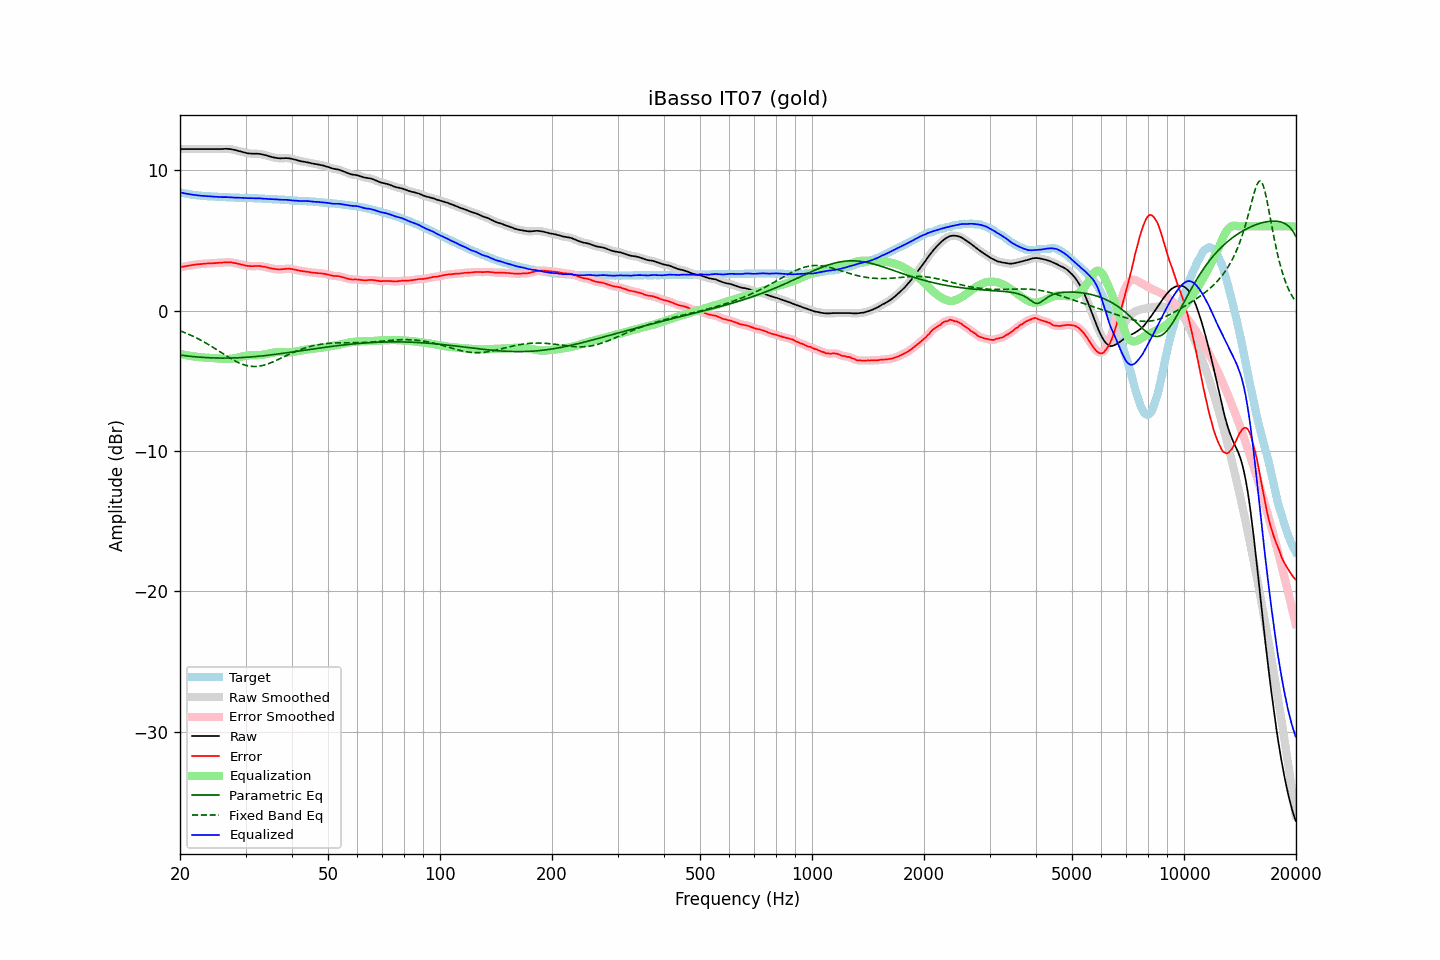

The file beside this chart, header and first rows:
frequency, raw, error, smoothed, error_smoothed, equalization, parametric_eq, fixed_band_eq, equalized_raw, equalized_smoothed, target
20.00, 11.51, 3.08, 11.51, 3.09, -3.08, -3.16, -1.43, 8.42, 8.42, 8.42
20.20, 11.51, 3.11, 11.51, 3.11, -3.11, -3.18, -1.48, 8.40, 8.40, 8.39
20.40, 11.51, 3.13, 11.51, 3.13, -3.13, -3.19, -1.52, 8.37, 8.37, 8.37
20.61, 11.51, 3.15, 11.51, 3.15, -3.16, -3.21, -1.57, 8.35, 8.35, 8.35
20.81, 11.51, 3.17, 11.51, 3.17, -3.18, -3.22, -1.61, 8.33, 8.33, 8.33
21.02, 11.51, 3.19, 11.51, 3.19, -3.20, -3.23, -1.66, 8.31, 8.31, 8.31
21.23, 11.51, 3.22, 11.51, 3.22, -3.22, -3.25, -1.71, 8.29, 8.29, 8.29
21.44, 11.51, 3.24, 11.51, 3.23, -3.23, -3.26, -1.77, 8.27, 8.27, 8.27
21.66, 11.51, 3.26, 11.51, 3.25, -3.25, -3.27, -1.82, 8.25, 8.25, 8.25
21.87, 11.51, 3.27, 11.51, 3.27, -3.27, -3.28, -1.87, 8.24, 8.24, 8.24
22.09, 11.51, 3.29, 11.51, 3.28, -3.28, -3.29, -1.93, 8.22, 8.22, 8.22
22.31, 11.51, 3.30, 11.51, 3.30, -3.30, -3.30, -1.99, 8.21, 8.21, 8.21
22.54, 11.51, 3.31, 11.51, 3.31, -3.31, -3.31, -2.05, 8.20, 8.20, 8.20
22.76, 11.51, 3.32, 11.51, 3.32, -3.32, -3.32, -2.11, 8.19, 8.19, 8.19
22.99, 11.51, 3.33, 11.51, 3.33, -3.33, -3.33, -2.17, 8.18, 8.18, 8.18
23.22, 11.51, 3.34, 11.51, 3.34, -3.34, -3.34, -2.24, 8.17, 8.17, 8.17
23.45, 11.51, 3.35, 11.51, 3.35, -3.35, -3.34, -2.30, 8.16, 8.16, 8.16
23.69, 11.51, 3.36, 11.51, 3.36, -3.36, -3.35, -2.37, 8.15, 8.15, 8.15
23.92, 11.51, 3.36, 11.51, 3.36, -3.36, -3.36, -2.44, 8.14, 8.14, 8.14
24.16, 11.51, 3.37, 11.51, 3.37, -3.37, -3.36, -2.51, 8.14, 8.14, 8.13
24.40, 11.51, 3.37, 11.51, 3.37, -3.38, -3.37, -2.58, 8.13, 8.13, 8.13
24.65, 11.51, 3.38, 11.51, 3.38, -3.38, -3.37, -2.65, 8.12, 8.12, 8.12
24.89, 11.51, 3.38, 11.51, 3.39, -3.39, -3.37, -2.72, 8.12, 8.12, 8.12
25.14, 11.51, 3.39, 11.51, 3.39, -3.40, -3.38, -2.79, 8.11, 8.11, 8.11
25.39, 11.51, 3.41, 11.51, 3.40, -3.40, -3.38, -2.87, 8.10, 8.10, 8.10
25.65, 11.51, 3.41, 11.51, 3.41, -3.41, -3.38, -2.94, 8.09, 8.09, 8.10
25.91, 11.51, 3.42, 11.51, 3.42, -3.42, -3.38, -3.01, 8.08, 8.09, 8.09
26.16, 11.52, 3.43, 11.52, 3.43, -3.43, -3.38, -3.09, 8.09, 8.09, 8.09
26.43, 11.53, 3.44, 11.52, 3.44, -3.44, -3.38, -3.16, 8.09, 8.09, 8.09
26.69, 11.53, 3.45, 11.52, 3.44, -3.44, -3.38, -3.23, 8.09, 8.08, 8.08
26.96, 11.52, 3.44, 11.52, 3.45, -3.44, -3.38, -3.30, 8.08, 8.08, 8.08
27.23, 11.51, 3.44, 11.51, 3.44, -3.43, -3.38, -3.37, 8.07, 8.07, 8.06
27.50, 11.50, 3.43, 11.49, 3.43, -3.42, -3.37, -3.44, 8.07, 8.07, 8.06
27.77, 11.47, 3.40, 11.47, 3.41, -3.41, -3.37, -3.51, 8.06, 8.06, 8.06
28.05, 11.45, 3.40, 11.44, 3.39, -3.39, -3.37, -3.57, 8.05, 8.05, 8.05
28.33, 11.42, 3.37, 11.42, 3.37, -3.37, -3.36, -3.63, 8.05, 8.05, 8.05
28.62, 11.39, 3.34, 11.39, 3.34, -3.34, -3.36, -3.68, 8.04, 8.04, 8.05
28.90, 11.36, 3.32, 11.36, 3.32, -3.31, -3.35, -3.74, 8.04, 8.04, 8.04
29.19, 11.33, 3.29, 11.33, 3.29, -3.29, -3.35, -3.78, 8.04, 8.04, 8.04
29.48, 11.30, 3.26, 11.30, 3.26, -3.26, -3.34, -3.83, 8.04, 8.04, 8.03
29.78, 11.27, 3.23, 11.26, 3.23, -3.23, -3.33, -3.86, 8.03, 8.03, 8.03
30.08, 11.24, 3.21, 11.24, 3.21, -3.21, -3.32, -3.90, 8.02, 8.02, 8.03
30.38, 11.21, 3.19, 11.21, 3.19, -3.20, -3.32, -3.93, 8.01, 8.02, 8.02
30.68, 11.20, 3.18, 11.19, 3.18, -3.18, -3.31, -3.95, 8.01, 8.01, 8.02
30.99, 11.19, 3.17, 11.18, 3.17, -3.18, -3.30, -3.96, 8.01, 8.01, 8.02
31.30, 11.18, 3.16, 11.18, 3.17, -3.17, -3.29, -3.97, 8.00, 8.00, 8.01
31.61, 11.18, 3.17, 11.18, 3.17, -3.17, -3.28, -3.98, 8.00, 8.00, 8.00
31.93, 11.18, 3.18, 11.18, 3.18, -3.17, -3.27, -3.98, 8.00, 8.00, 8.00
32.24, 11.18, 3.18, 11.18, 3.18, -3.17, -3.26, -3.97, 8.00, 8.00, 8.00
32.57, 11.17, 3.18, 11.17, 3.18, -3.17, -3.25, -3.96, 8.00, 8.00, 7.99
32.89, 11.16, 3.17, 11.15, 3.17, -3.16, -3.24, -3.94, 7.99, 7.99, 7.98
33.22, 11.13, 3.15, 11.13, 3.15, -3.15, -3.22, -3.92, 7.98, 7.98, 7.98
33.55, 11.11, 3.14, 11.11, 3.13, -3.13, -3.21, -3.89, 7.98, 7.98, 7.97
33.89, 11.08, 3.11, 11.08, 3.11, -3.11, -3.20, -3.86, 7.97, 7.97, 7.97
34.23, 11.05, 3.08, 11.04, 3.09, -3.08, -3.19, -3.82, 7.96, 7.96, 7.96
34.57, 11.01, 3.06, 11.01, 3.06, -3.06, -3.17, -3.78, 7.95, 7.95, 7.95
34.92, 10.98, 3.03, 10.98, 3.03, -3.03, -3.16, -3.74, 7.95, 7.94, 7.95
35.27, 10.95, 3.00, 10.95, 3.01, -3.01, -3.15, -3.69, 7.94, 7.94, 7.94
35.62, 10.92, 2.99, 10.92, 2.98, -2.98, -3.13, -3.64, 7.93, 7.94, 7.93
35.97, 10.90, 2.97, 10.89, 2.97, -2.97, -3.12, -3.59, 7.93, 7.93, 7.93
... 635 more rows
